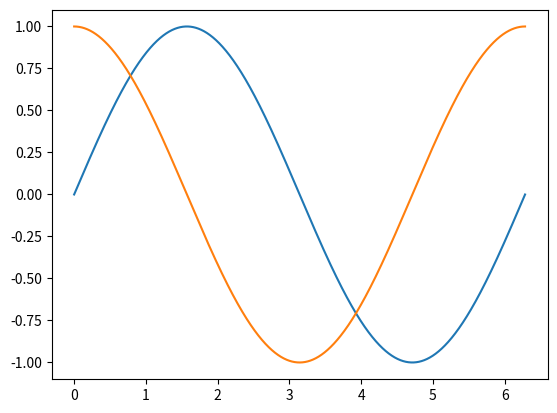

This figure's Python source:
import numpy as np
import matplotlib.pyplot as plt

def plot_sin(x):
    y = np.sin(x)
    plt.plot(x,y)
def plot_cos(x):
    y = np.cos(x)
    plt.plot(x,y)

x =  np.arange(0,2*np.pi,0.001)


plot_sin(x)
plot_cos(x)
plt.show()
